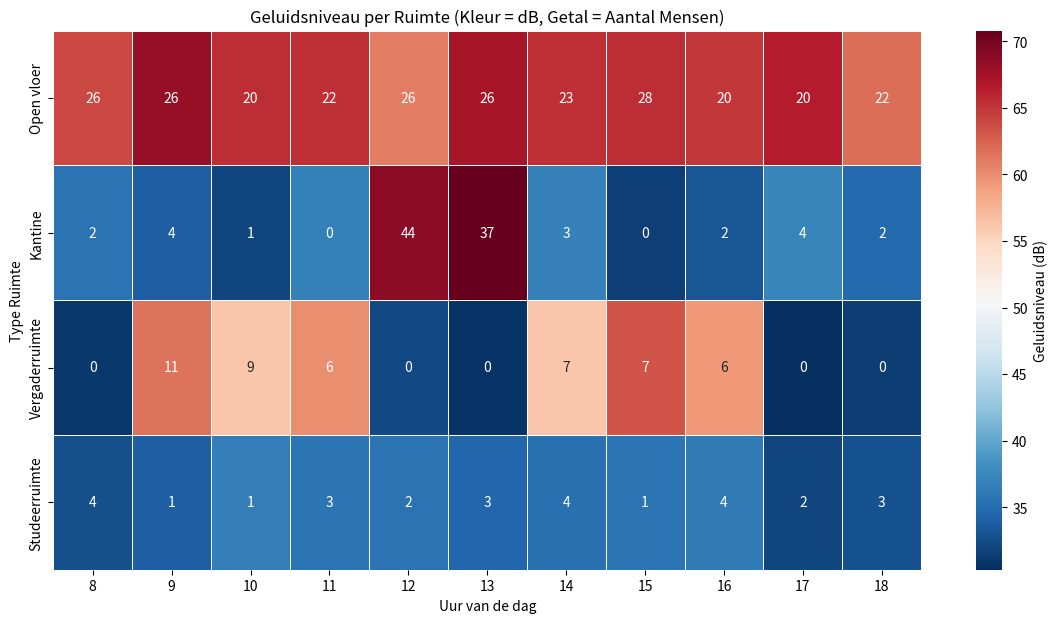

Generate this figure with matplotlib:
import pandas as pd
import seaborn as sns
import matplotlib.pyplot as plt
import numpy as np

print("1. Data genereren...")
np.random.seed(42) 

data = []
hours = range(8, 19) 
rooms = ["Open vloer", "Vergaderruimte", "Studeerruimte", "Kantine"]

for hour in hours:
    for room in rooms:
        
   
        
        if room == "Open vloer":
            # Constant druk en rumoerig
            occupancy = np.random.randint(20, 30)
            base_noise = 65 
            
        elif room == "Studeerruimte":
            # Hele dag rustig, weinig mensen
            occupancy = np.random.randint(1, 5)
            base_noise = 35 
            
        elif room == "Vergaderruimte":
            # Ochtend (9-11) en Middag (14-16) sessies
            if (9 <= hour <= 11) or (14 <= hour <= 16):
                occupancy = np.random.randint(6, 12)
                base_noise = 60 
            else:
                occupancy = 0
                base_noise = 30 
                
        elif room == "Kantine":
            # Piek tijdens lunch (12-13), anders rustig
            if hour == 12 or hour == 13:
                occupancy = np.random.randint(30, 50)
                base_noise = 70 # Lunchdrukte
            else:
                occupancy = np.random.randint(0, 5)
                base_noise = 35 # Koffiepauze of leeg
        
        noise = base_noise + np.random.normal(0, 2)
        
        # Maak timestamp (datum van vandaag + uur)
        timestamp = pd.Timestamp.now().normalize() + pd.Timedelta(hours=hour)
        
        data.append([timestamp, hour, room, occupancy, round(noise, 1)])

# Maak DataFrame
df = pd.DataFrame(data, columns=['timestamp', 'hour', 'room_type', 'occupancy', 'decibel_level'])

# Sla op als CSV
csv_filename = 'kantoor_geluid_data.csv'
df.to_csv(csv_filename, index=False, sep=';')
print(f"   -> CSV opgeslagen als '{csv_filename}'")

print("2. Heatmap genereren...")

# Tabel 1 Kleur-Decibel 
pivot_decibel = df.pivot_table(index='room_type', columns='hour', values='decibel_level', aggfunc='mean')

# Tabel 2: Tekst-Occupancy / Aantal mensen
pivot_occupancy = df.pivot_table(index='room_type', columns='hour', values='occupancy', aggfunc='mean')


custom_order = ["Open vloer", "Kantine", "Vergaderruimte", "Studeerruimte"]
pivot_decibel = pivot_decibel.reindex(custom_order)
pivot_occupancy = pivot_occupancy.reindex(custom_order)

# Plotten
plt.figure(figsize=(14, 7))

sns.heatmap(data=pivot_decibel, 
            annot=pivot_occupancy, 
            fmt=".0f",             
            cmap="RdBu_r",         
            linewidths=.5,        
            cbar_kws={'label': 'Geluidsniveau (dB)'})

plt.title('Geluidsniveau per Ruimte (Kleur = dB, Getal = Aantal Mensen)')
plt.xlabel('Uur van de dag')
plt.ylabel('Type Ruimte')

# Sla op als PNG
output_filename = 'kantoor_heatmap.png'
plt.savefig(output_filename)
print(f"   -> Plaatje opgeslagen als '{output_filename}'")

plt.show()
print("Klaar!")
